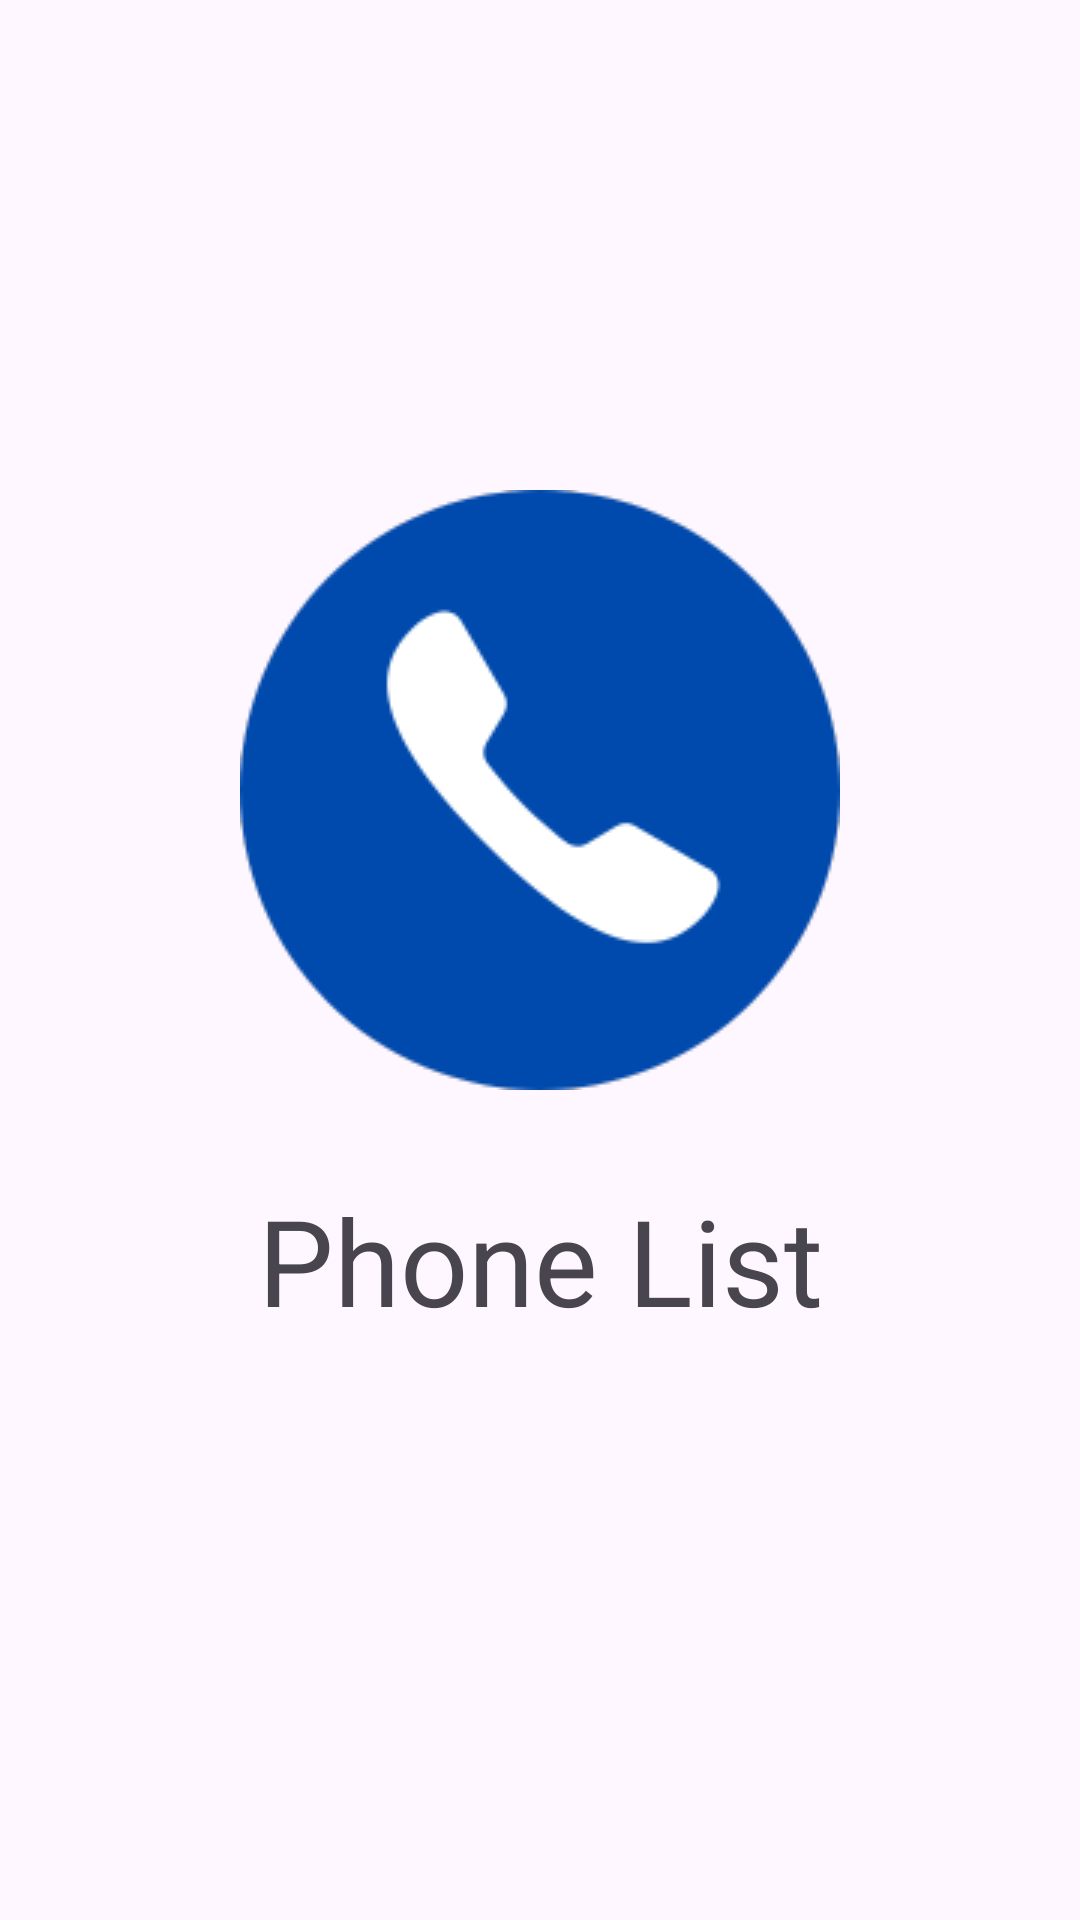

Write the Android layout XML for this screen, with the resource values it uses.
<!-- AndroidManifest.xml: application theme Theme.App21 -->
<!-- res/layout/activity_splash_screen.xml -->
<?xml version="1.0" encoding="utf-8"?>
<LinearLayout xmlns:android="http://schemas.android.com/apk/res/android"
    xmlns:app="http://schemas.android.com/apk/res-auto"
    xmlns:tools="http://schemas.android.com/tools"
    android:layout_width="match_parent"
    android:layout_height="match_parent"
    android:gravity="center"
    android:orientation="vertical"
    tools:context=".ui.SplashScreenActivity">

    <ImageView
        android:layout_width="match_parent"
        android:layout_height="200dp"
        android:src="@drawable/phone" />

    <TextView
        android:layout_width="match_parent"
        android:layout_height="wrap_content"
        android:layout_margin="30dp"
        android:gravity="center"
        android:text="@string/app_name"
        android:textSize="40sp" />

</LinearLayout>
<!-- resources referenced by this layout -->
<resources>
  <!-- drawable phone: png bitmap (drawable, 8771 bytes) -->
  <string name="app_name">Phone List</string>
  <style name="Theme.App21" parent="Base.Theme.App21" />
  <style name="Base.Theme.App21" parent="Theme.Material3.DayNight.NoActionBar">
          
          
      </style>
</resources>
